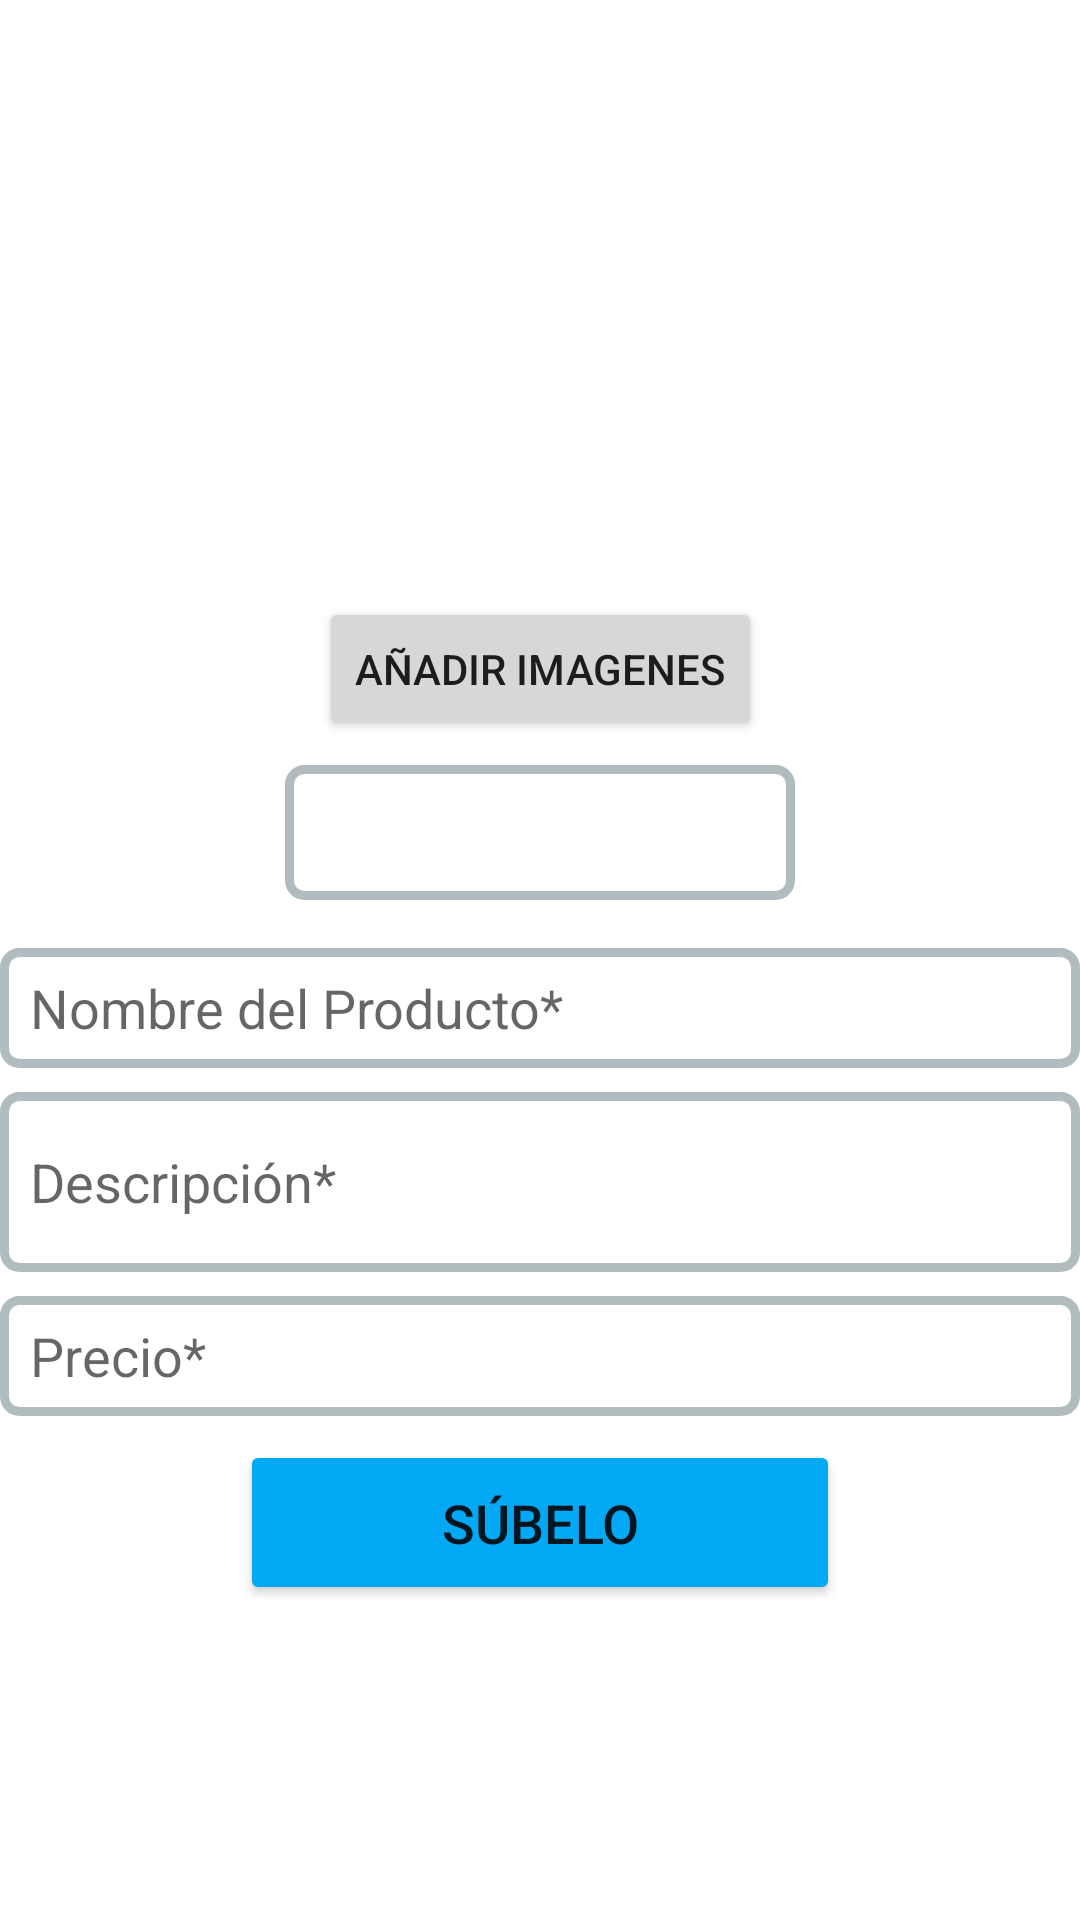

Produce the Android XML layout that renders to this screen, including the resource entries it uses.
<!-- AndroidManifest.xml: application theme Theme.Salespop -->
<!-- res/layout/fragment_sell.xml -->
<?xml version="1.0" encoding="utf-8"?>
<FrameLayout xmlns:android="http://schemas.android.com/apk/res/android"
    xmlns:app="http://schemas.android.com/apk/res-auto"
    xmlns:tools="http://schemas.android.com/tools"
    android:layout_width="match_parent"
    android:layout_height="match_parent"
    tools:context=".fragments.SellFragment">

    <androidx.constraintlayout.widget.ConstraintLayout
        android:layout_width="match_parent"
        android:layout_height="match_parent">

        <ImageView
            android:id="@+id/ivImagenProducto"
            android:layout_width="wrap_content"
            android:layout_height="191dp"
            android:src="@drawable/insert_image_ico"
            app:layout_constraintBottom_toBottomOf="parent"
            app:layout_constraintEnd_toEndOf="parent"
            app:layout_constraintStart_toStartOf="parent"
            app:layout_constraintTop_toTopOf="parent"
            app:layout_constraintVertical_bias="0.0" />

        <Button
            android:id="@+id/btnImagenes"
            android:layout_width="wrap_content"
            android:layout_height="wrap_content"
            android:layout_marginTop="8dp"
            android:text="Añadir imagenes"
            app:layout_constraintBottom_toBottomOf="parent"
            app:layout_constraintEnd_toEndOf="parent"
            app:layout_constraintStart_toStartOf="parent"
            app:layout_constraintTop_toBottomOf="@+id/ivImagenProducto"
            app:layout_constraintVertical_bias="0.0" />

        <EditText
            android:id="@+id/etNombreProducto"
            android:layout_width="0dp"
            android:layout_height="40dp"
            android:layout_marginTop="16dp"
            android:background="@drawable/round_white_edit"
            android:ems="10"
            android:hint="Nombre del Producto*"
            android:inputType="textPersonName"
            android:minHeight="48dp"
            app:layout_constraintBottom_toBottomOf="parent"
            app:layout_constraintEnd_toEndOf="parent"
            app:layout_constraintStart_toStartOf="parent"
            app:layout_constraintTop_toBottomOf="@+id/spinnerCategoria"
            app:layout_constraintVertical_bias="0.0" />

        <EditText
            android:id="@+id/etDescripcionProducto"
            android:layout_width="0dp"
            android:layout_height="60dp"
            android:layout_marginTop="8dp"
            android:background="@drawable/round_white_edit"
            android:ems="10"
            android:hint="Descripción*"
            android:inputType="textPersonName"
            android:minHeight="48dp"
            app:layout_constraintBottom_toBottomOf="parent"
            app:layout_constraintEnd_toEndOf="parent"
            app:layout_constraintHorizontal_bias="0.0"
            app:layout_constraintStart_toStartOf="parent"
            app:layout_constraintTop_toBottomOf="@+id/etNombreProducto"
            app:layout_constraintVertical_bias="0.0" />

        <Spinner
            android:id="@+id/spinnerCategoria"
            android:layout_width="170dp"

            android:layout_height="45dp"
            android:layout_marginTop="8dp"
            android:background="@drawable/round_white_edit"
            android:contentDescription="Categoría"
            app:layout_constraintBottom_toBottomOf="parent"
            app:layout_constraintEnd_toEndOf="parent"
            app:layout_constraintStart_toStartOf="parent"
            app:layout_constraintTop_toBottomOf="@+id/btnImagenes"
            app:layout_constraintVertical_bias="0.0" />

        <ImageView
            android:id="@+id/imageView3"
            android:layout_width="20dp"
            android:layout_height="20dp"
            android:layout_marginEnd="8dp"
            android:layout_marginBottom="3dp"
            android:src="@drawable/downarrow"
            app:layout_constraintBottom_toBottomOf="@+id/spinnerCategoria"
            app:layout_constraintEnd_toEndOf="@+id/spinnerCategoria"
            app:layout_constraintTop_toTopOf="@+id/spinnerCategoria"
            app:tint="#2196F3" />

        <EditText
            android:id="@+id/etPrecioProducto"
            android:layout_width="0dp"
            android:layout_height="40dp"
            android:layout_marginTop="8dp"
            android:background="@drawable/round_white_edit"
            android:ems="10"
            android:hint="Precio*"
            android:inputType="number"
            app:layout_constraintBottom_toBottomOf="parent"
            app:layout_constraintEnd_toEndOf="parent"
            app:layout_constraintStart_toStartOf="parent"
            app:layout_constraintTop_toBottomOf="@+id/etDescripcionProducto"
            app:layout_constraintVertical_bias="0.0" />

        <Button
            android:id="@+id/btnSubelo"
            android:layout_width="200dp"
            android:layout_height="55dp"
            android:layout_marginTop="8dp"
            android:layout_marginBottom="16dp"
            android:text="Súbelo"
            android:textSize="18sp"
            app:backgroundTint="@color/purple_200"
            app:layout_constraintBottom_toBottomOf="parent"
            app:layout_constraintEnd_toEndOf="parent"
            app:layout_constraintStart_toStartOf="parent"
            app:layout_constraintTop_toBottomOf="@+id/etPrecioProducto"
            app:layout_constraintVertical_bias="0.0" />
    </androidx.constraintlayout.widget.ConstraintLayout>

</FrameLayout>
<!-- resources referenced by this layout -->
<resources>
  <color name="purple_200">#03A9F4</color>
  <!-- drawable round_white_edit (drawable-v24) -->
  <?xml version="1.0" encoding="UTF-8"?>
  <shape xmlns:android="http://schemas.android.com/apk/res/android">
      <solid android:color="#FFFFFF"/>
      <stroke android:width="3dp" android:color="#B1BCBE" />
      <corners android:radius="5dp"/>
      <padding
          android:top="0dp"
          android:bottom="0dp"
          android:left="10dp"
          android:right="10dp"/> />
  </shape>
  <style name="Theme.Salespop" parent="Theme.MaterialComponents.DayNight.DarkActionBar">
          
          <item name="colorPrimary">@color/purple_500</item>
          <item name="colorPrimaryVariant">@color/purple_700</item>
          <item name="colorOnPrimary">@color/white</item>
          
          <item name="colorSecondary">@color/teal_200</item>
          <item name="colorSecondaryVariant">@color/teal_700</item>
          <item name="colorOnSecondary">@color/black</item>
          
          <item name="android:statusBarColor" tools:targetApi="l">?attr/colorPrimaryVariant</item>
          
      </style>
  <color name="purple_500">#0388C5</color>
  <color name="purple_700">#0271A3</color>
  <color name="white">#FFFFFFFF</color>
  <color name="teal_200">#FF03DAC5</color>
  <color name="teal_700">#FF018786</color>
  <color name="black">#FF000000</color>
</resources>
